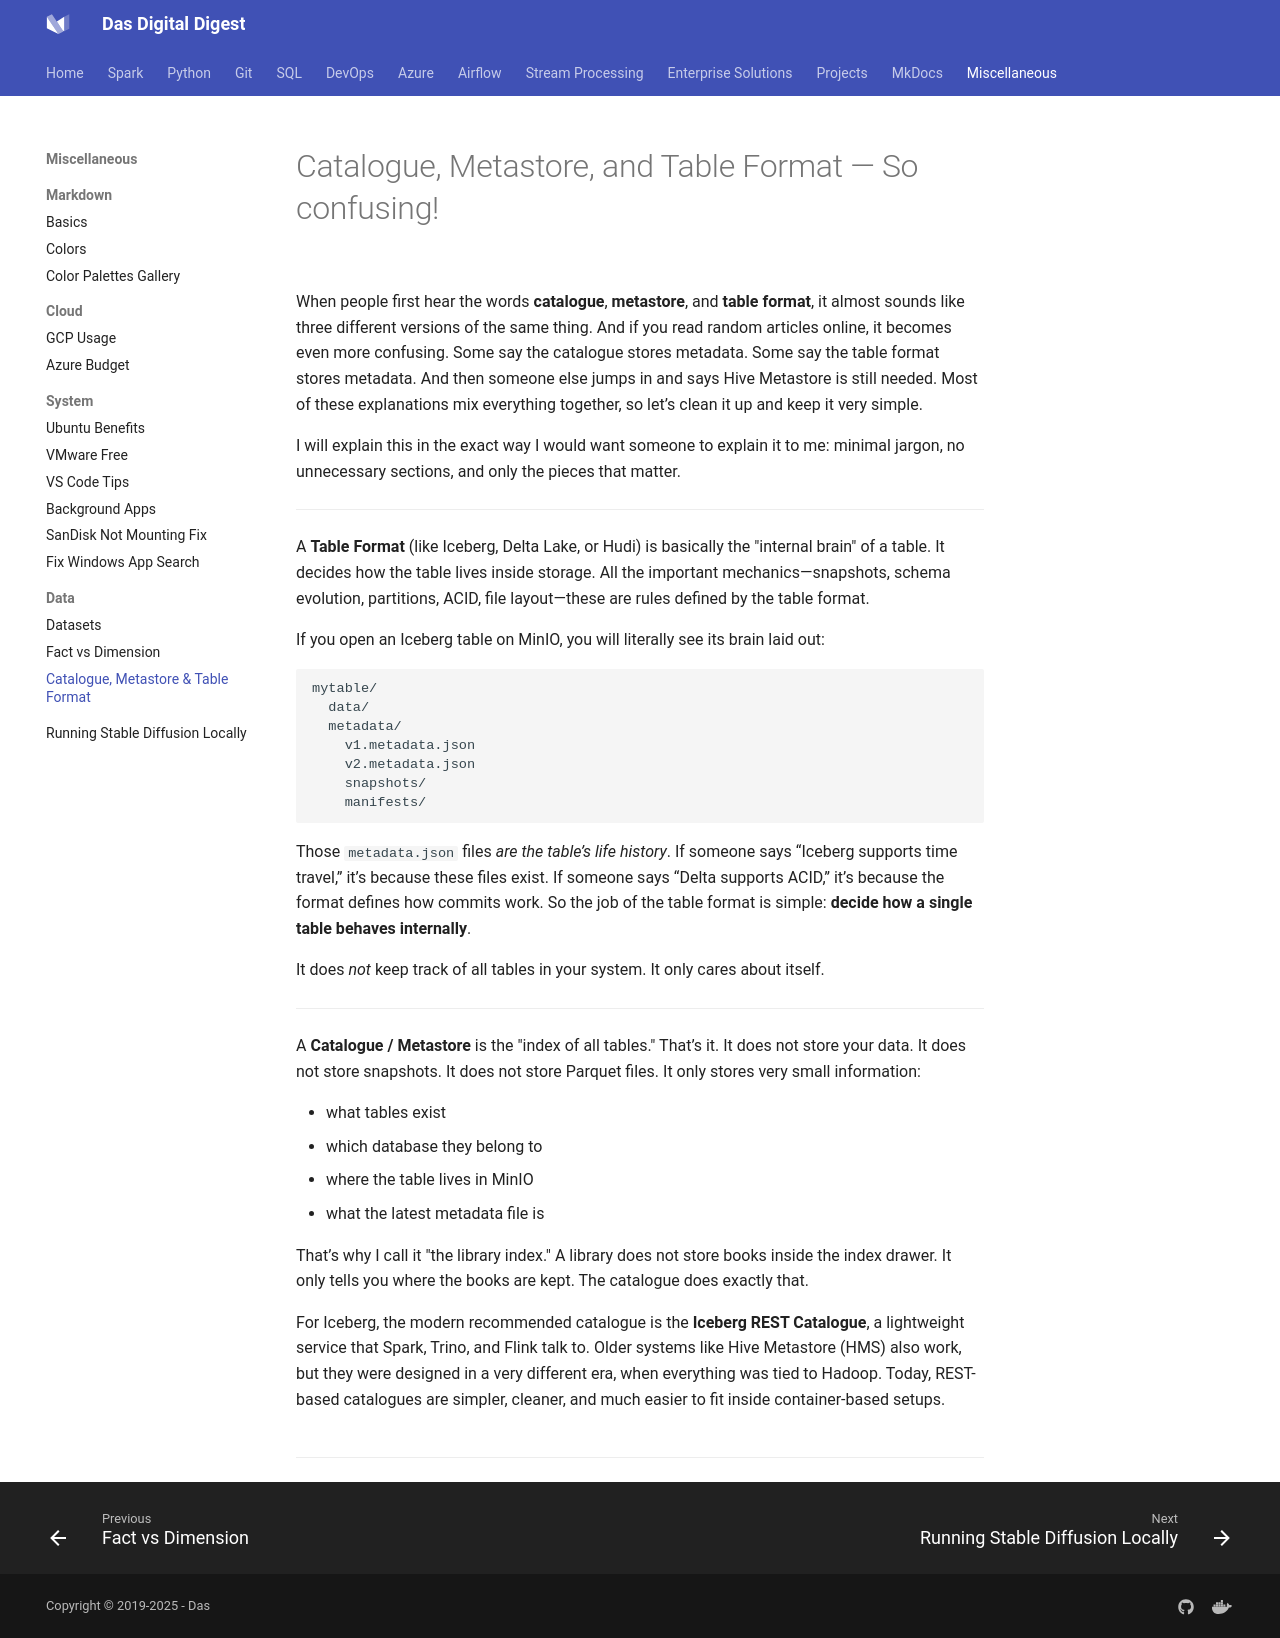

repository: dwdas9/home · page: Misc/Catalogue_Vs_TableFormat.html · generator: mkdocs

# Catalogue, Metastore, and Table Format — So confusing!

![](images/20251129222611.png)

When people first hear the words **catalogue**, **metastore**, and **table format**, it almost sounds like three different versions of the same thing. And if you read random articles online, it becomes even more confusing. Some say the catalogue stores metadata. Some say the table format stores metadata. And then someone else jumps in and says Hive Metastore is still needed. Most of these explanations mix everything together, so let’s clean it up and keep it very simple.

I will explain this in the exact way I would want someone to explain it to me: minimal jargon, no unnecessary sections, and only the pieces that matter.

---

A **Table Format** (like Iceberg, Delta Lake, or Hudi) is basically the "internal brain" of a table. It decides how the table lives inside storage. All the important mechanics—snapshots, schema evolution, partitions, ACID, file layout—these are rules defined by the table format.

If you open an Iceberg table on MinIO, you will literally see its brain laid out:

```
mytable/
  data/
  metadata/
    v1.metadata.json
    v2.metadata.json
    snapshots/
    manifests/
```

Those `metadata.json` files *are the table’s life history*. If someone says “Iceberg supports time travel,” it’s because these files exist. If someone says “Delta supports ACID,” it’s because the format defines how commits work. So the job of the table format is simple: **decide how a single table behaves internally**.

It does *not* keep track of all tables in your system. It only cares about itself.

---

A **Catalogue / Metastore** is the "index of all tables." That’s it. It does not store your data. It does not store snapshots. It does not store Parquet files. It only stores very small information:

* what tables exist
* which database they belong to
* where the table lives in MinIO
* what the latest metadata file is

That’s why I call it "the library index." A library does not store books inside the index drawer. It only tells you where the books are kept. The catalogue does exactly that.

For Iceberg, the modern recommended catalogue is the **Iceberg REST Catalogue**, a lightweight service that Spark, Trino, and Flink talk to. Older systems like Hive Metastore (HMS) also work, but they were designed in a very different era, when everything was tied to Hadoop. Today, REST-based catalogues are simpler, cleaner, and much easier to fit inside container-based setups.
![](images/20251129222920.png)


---
